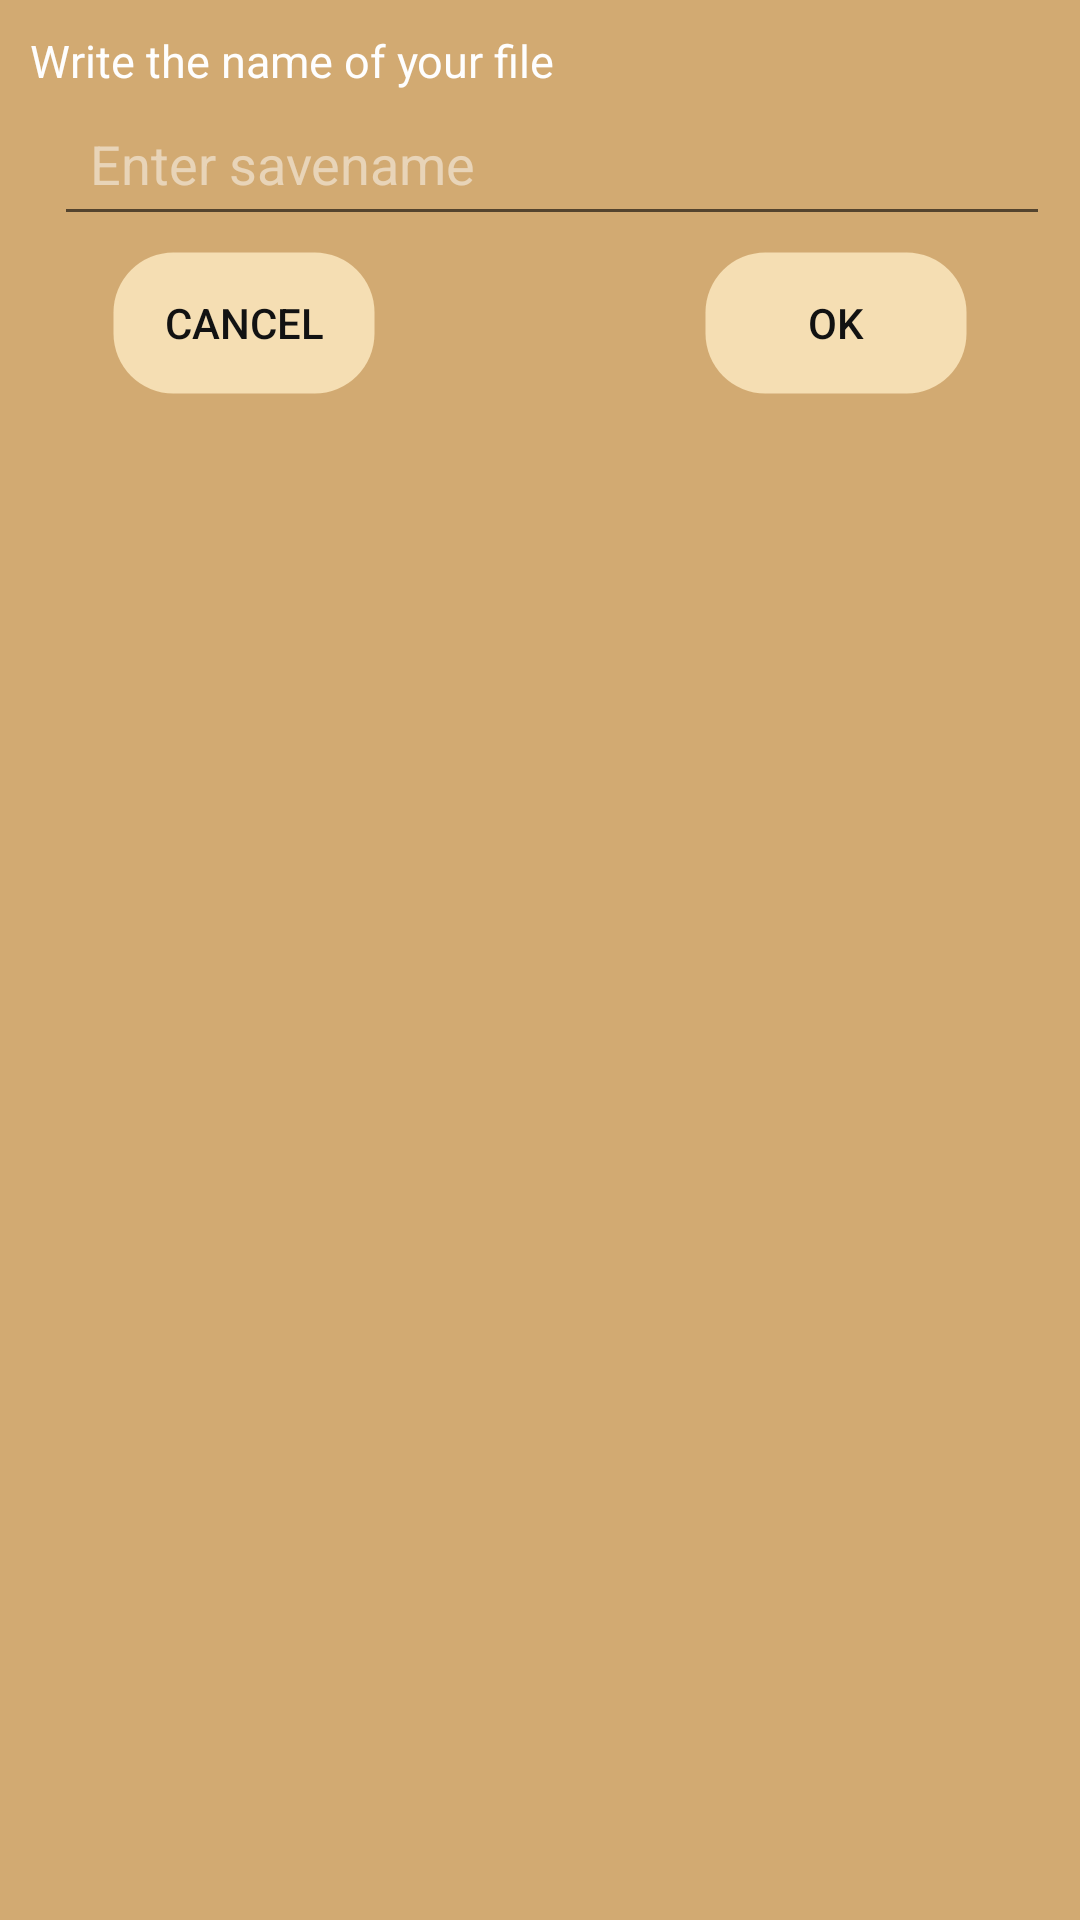

This screen was rendered from an Android layout file. Write that file and the resources it references.
<!-- AndroidManifest.xml: application theme AppTheme -->
<!-- res/layout/dialogboxlayout.xml -->
<?xml version="1.0" encoding="utf-8"?>
<LinearLayout xmlns:android="http://schemas.android.com/apk/res/android"
    android:layout_width="match_parent"
    android:layout_height="match_parent"
    android:background="@drawable/alrt_back"
    android:orientation="vertical"
    android:layoutDirection="ltr"
    android:padding="10dp"
    android:layout_margin="5dp"
    >


    <TextView
        android:id="@+id/txtView_dialog_label"
        android:layout_width="match_parent"
        android:layout_height="wrap_content"
        android:layout_gravity="center_horizontal"
        android:text="@string/guide_file_name"
        android:textColor="?attr/abouttextcolor"
        android:textSize="15sp"/>




          

    <EditText
        android:id="@+id/nameofsavefile"
        android:layout_width="match_parent"
        android:layout_height="wrap_content"
        android:ems="10"
        android:hint="@string/file_name"
        android:inputType="textPersonName"
        android:textColor="?attr/abouttextcolor"
        android:textColorHint="?attr/texthintcolor"
        android:padding="12dp"
        android:textSize="18sp"
        android:layout_marginStart="8sp"/>

            
            

    <LinearLayout
        android:layout_width="match_parent"
        android:layout_height="match_parent"
        android:orientation="horizontal"
        android:gravity="center_horizontal">



                
        <Button
            android:padding="4dp"
            style="@android:style/Widget.Material.Button.Borderless"
            android:id="@+id/CancelBtn"
            android:layout_width="wrap_content"
            android:layout_height="wrap_content"
            android:text="@string/cancel"
            android:textColor="?attr/textcolor"
            android:background="@drawable/box"
            android:layout_margin="5dp"/>


                

        <Button
            android:padding="4dp"
            style="@android:style/Widget.Material.Button.Borderless"
            android:id="@+id/saveName"
            android:layout_width="wrap_content"
            android:layout_height="wrap_content"
            android:text="@string/same_name"
            android:textColor="?attr/textcolor"
            android:background="@drawable/box"
            android:layout_margin="5dp"
            android:visibility="invisible"/>



                

        <Button
            android:paddingEnd="8dp"
            android:paddingStart="8dp"
            android:paddingTop="2dp"
            android:paddingBottom="2dp"
            style="@android:style/Widget.Material.Button.Borderless"
            android:id="@+id/okBtn"
            android:layout_width="wrap_content"
            android:layout_height="wrap_content"
            android:text="@string/ok"
            android:textColor="?attr/textcolor"
            android:background="@drawable/box"
            android:layout_margin="5dp"/>
    </LinearLayout>
</LinearLayout>
<!-- resources referenced by this layout -->
<resources>
  <!-- drawable alrt_back (drawable) -->
  <?xml version="1.0" encoding="utf-8"?>
  <shape xmlns:android="http://schemas.android.com/apk/res/android">
      <solid android:color="?attr/colorPrimary"/>
      <stroke android:width="1dp" android:color="?attr/colorPrimary"/>
      <corners android:radius="0dp"/>
      <padding android:left="2dp" android:top="2dp" android:right="2dp" android:bottom="2dp"/>
  
  </shape>
  <!-- drawable box (drawable) -->
  <?xml version="1.0" encoding="utf-8"?>
  <shape xmlns:android="http://schemas.android.com/apk/res/android">
      <solid android:color="?attr/cardbackgroundcolor"/>
      <stroke android:width="1dp" android:color="@color/transparent"/>
      <corners android:radius="20dp"/>
      <padding android:left="2dp" android:top="2dp" android:right="2dp" android:bottom="2dp"/>
      
      
      
  
  </shape>
  <string name="cancel">Cancel</string>
  <string name="file_name">Enter savename</string>
  <string name="guide_file_name">Write the name of your file</string>
  <string name="ok">OK</string>
  <string name="same_name">Same Name</string>
  <style name="AppTheme" parent="Theme.AppCompat.Light.NoActionBar">
          
          <item name="windowActionBar">false</item>
          <item name="windowNoTitle">true</item>
          <item name="android:windowFullscreen">false</item>
          <item name="android:windowTranslucentStatus">false</item>
          <item name="colorPrimary">@color/colorPrimary</item>
          <item name="colorPrimaryDark">@color/colorPrimaryDark</item>
          <item name="colorAccent">@color/colorAccent</item>
          <item name="layoutbackgroundcolor">@color/cornysilk</item>
          <item name="fabcolor">@color/fab_red_color</item>
          <item name="fabpressedcolor">@color/fab_color_pressed</item>
          <item name="textcolor">@color/colorAccent</item>
          <item name="abouttextcolor">@color/fade_white</item>
          <item name="fablabelshadowcolor">@color/fab_Label_shadowColor</item>
          <item name="fablabel">@color/dark_1</item>
          <item name="addbtn">@color/colorPrimaryDark</item>
          <item name="addbtn_tint">@color/fade_white</item>
          <item name="cardbackgroundcolor">@color/back</item>
          <item name="texthintcolor">@color/transparent_white</item>
          <item name="tintmaincolor">@color/light_brown_orange</item>
          <item name="side_bar_button">@color/fab_red_color</item>
          <item name="colorpanel">#edFFFFFF</item>
          <item name="sub_text_color">@color/transparent_black_b</item>
      </style>
  <color name="transparent">#00FFFFFF</color>
  <color name="colorPrimary">#ffd2aa72</color>
  <color name="colorPrimaryDark">#fdc19961</color>
  <color name="colorAccent">#121212</color>
  <color name="cornysilk">#fff8dc</color>
  <color name="fab_red_color">#DA4336</color>
  <color name="fab_color_pressed">#E75043</color>
  <color name="fade_white">#fefefe</color>
  <color name="fab_Label_shadowColor">#FDD835</color>
  <color name="dark_1">#111111</color>
  <color name="back">#f5deb3</color>
  <color name="transparent_white">#7fFFFFFF</color>
  <color name="light_brown_orange">#C77521</color>
  <color name="transparent_black_b">#ae000000</color>
</resources>
